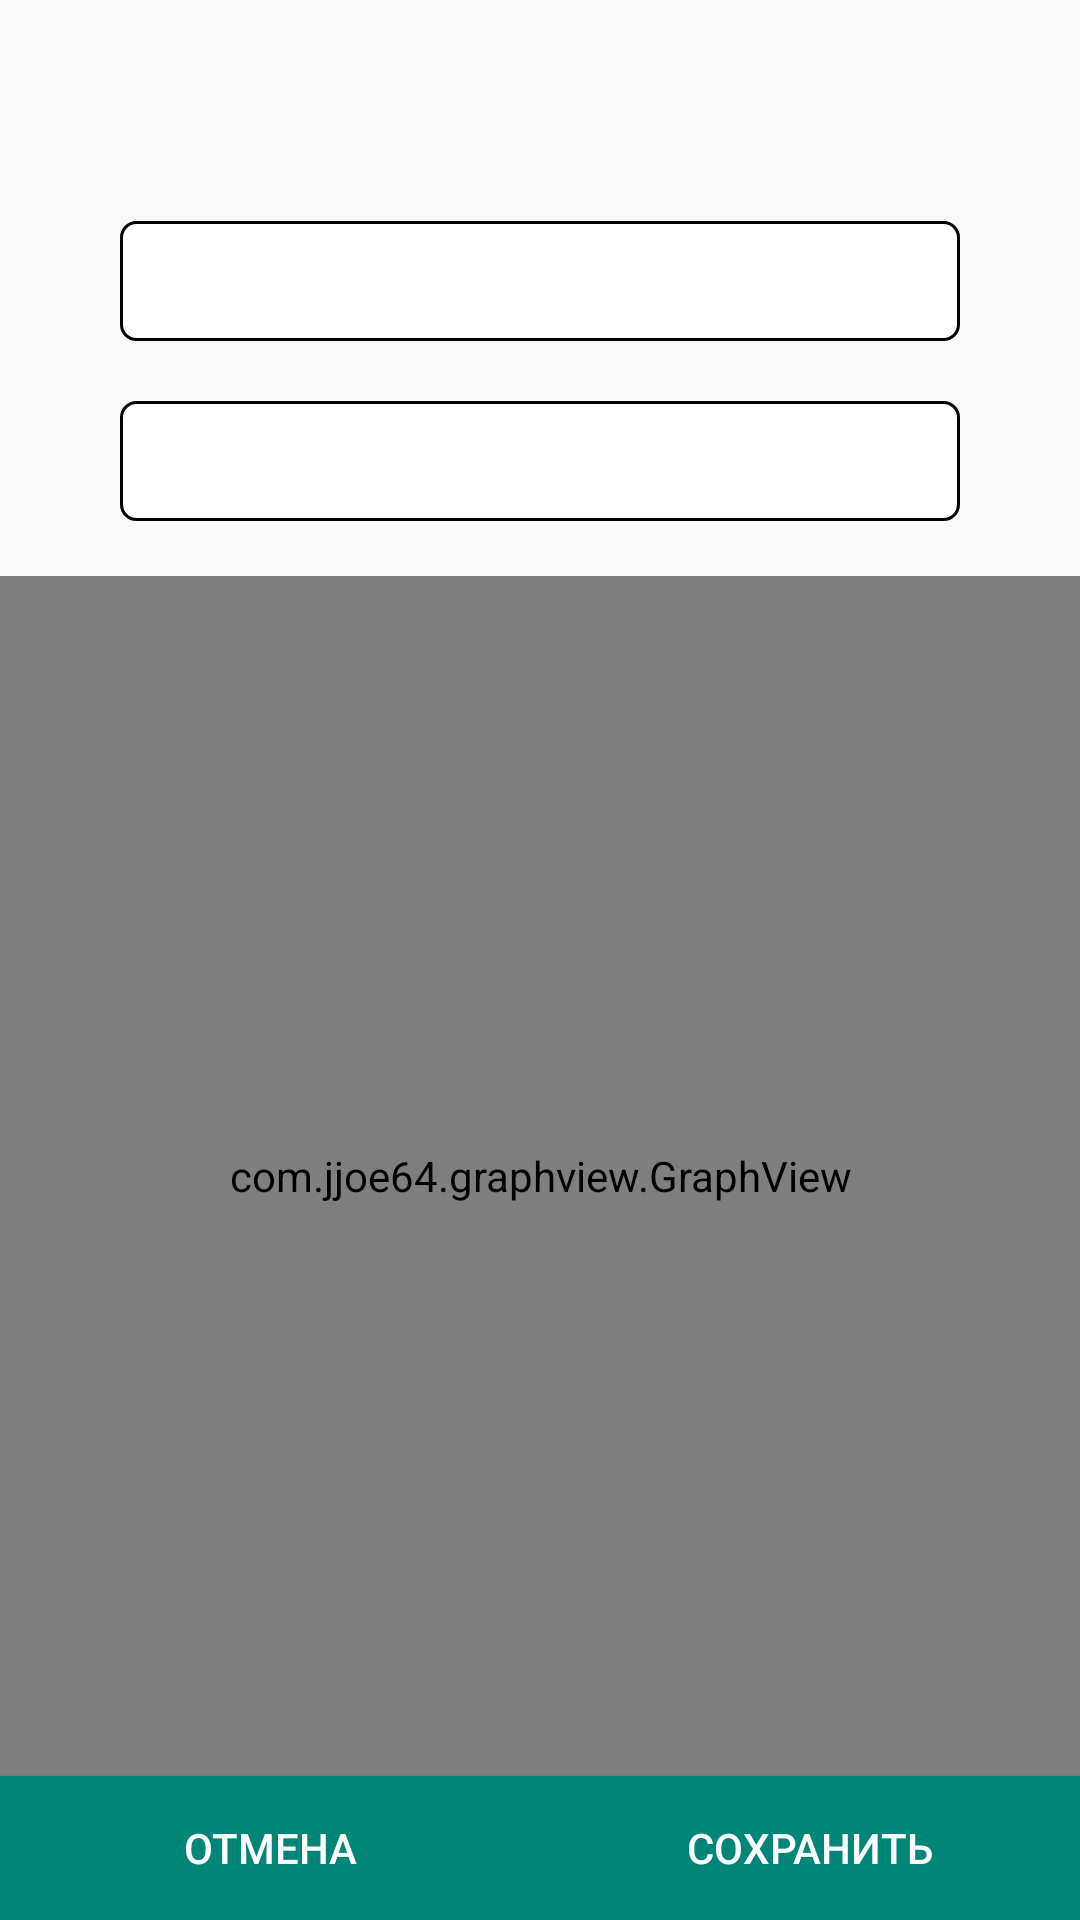

Layout XML and referenced resources for this Android screen:
<!-- AndroidManifest.xml: application theme AppTheme -->
<!-- res/layout/activity_parameter.xml -->
<?xml version="1.0" encoding="utf-8"?>
<android.support.constraint.ConstraintLayout
        xmlns:android="http://schemas.android.com/apk/res/android"
        android:layout_width="match_parent"
        android:layout_height="match_parent" xmlns:app="http://schemas.android.com/apk/res-auto"
        xmlns:tools="http://schemas.android.com/tools">

    <TextView
            android:id="@+id/title_page"
            android:layout_width="match_parent"
            android:layout_height="wrap_content"
            android:gravity="center"
            android:layout_marginTop="20dp"
            android:textSize="25sp"
            app:layout_constraintTop_toTopOf="parent"
            tools:text="Сердцебиение плода"/>

    <EditText
            android:id="@+id/edit_text"
            android:layout_width="match_parent"
            android:layout_height="40dp"
            android:background="@drawable/my_edit_text_border"
            android:layout_marginStart="40dp"
            android:layout_marginEnd="40dp"
            android:layout_marginTop="20dp"
            android:visibility="visible"
            android:padding="10dp"
            android:inputType="numberDecimal"
            app:layout_constraintTop_toBottomOf="@+id/title_page"/>

    <EditText
            android:id="@+id/edit_text2"
            android:layout_width="match_parent"
            android:layout_height="40dp"
            android:background="@drawable/my_edit_text_border"
            android:layout_marginStart="40dp"
            android:layout_marginEnd="40dp"
            android:layout_marginTop="20dp"
            android:visibility="visible"
            android:padding="10dp"
            android:inputType="number"
            app:layout_constraintTop_toBottomOf="@+id/edit_text"/>

    <Spinner
            android:id="@+id/amniotic_fluid"
            android:layout_width="match_parent"
            android:layout_height="40dp"
            android:layout_marginTop="20dp"
            android:gravity="center"
            android:visibility="gone"
            app:layout_constraintTop_toTopOf="parent"/>

    <Spinner
            android:id="@+id/amniotic_fluid_config"
            android:layout_width="match_parent"
            android:layout_height="40dp"
            android:layout_marginTop="20dp"
            android:gravity="center"
            android:visibility="gone"
            app:layout_constraintTop_toBottomOf="@+id/amniotic_fluid"/>

    <com.jjoe64.graphview.GraphView
            android:layout_width="match_parent"
            android:layout_height="400dp"
            android:id="@+id/graph"
            app:layout_constraintBottom_toTopOf="@+id/abort"/>

    <android.support.constraint.Guideline
            android:id="@+id/guad_line"
            android:layout_width="wrap_content"
            android:layout_height="wrap_content"
            android:orientation="vertical"
            app:layout_constraintGuide_percent="0.5"/>

    <Button
            android:id="@+id/abort"
            android:layout_width="0dp"
            android:layout_height="wrap_content"
            android:text="Отмена"
            android:background="@color/colorPrimary"
            android:textColor="@android:color/white"
            app:layout_constraintBottom_toBottomOf="parent"
            app:layout_constraintEnd_toStartOf="@id/guad_line"
            app:layout_constraintStart_toStartOf="parent"/>

    <Button
            android:id="@+id/save"
            android:layout_width="0dp"
            android:layout_height="wrap_content"
            android:text="Сохранить"
            android:background="@color/colorPrimary"
            android:textColor="@android:color/white"
            app:layout_constraintBottom_toBottomOf="parent"
            app:layout_constraintStart_toEndOf="@id/guad_line"
            app:layout_constraintEnd_toEndOf="parent"/>

</android.support.constraint.ConstraintLayout>
<!-- resources referenced by this layout -->
<resources>
  <color name="colorPrimary">#008577</color>
  <!-- drawable my_edit_text_border (drawable) -->
  <?xml version="1.0" encoding="utf-8"?>
  <selector xmlns:android="http://schemas.android.com/apk/res/android"
            android:layout_height="wrap_content"
            android:layout_width="wrap_content">
      <item>
          <shape android:shape="rectangle">
              <solid android:color="#ffffff"/>
              <corners android:radius="5dp" />
              <stroke
                      android:width="1dp"
                      android:color="#000000"
              />
          </shape>
      </item>
  </selector>
  <style name="AppTheme" parent="Theme.AppCompat.Light.DarkActionBar">
          
          <item name="colorPrimary">@color/colorPrimary</item>
          <item name="colorPrimaryDark">@color/colorPrimaryDark</item>
          <item name="colorAccent">@color/colorAccent</item>
      </style>
  <color name="colorPrimaryDark">#00574B</color>
  <color name="colorAccent">#D81B60</color>
</resources>
